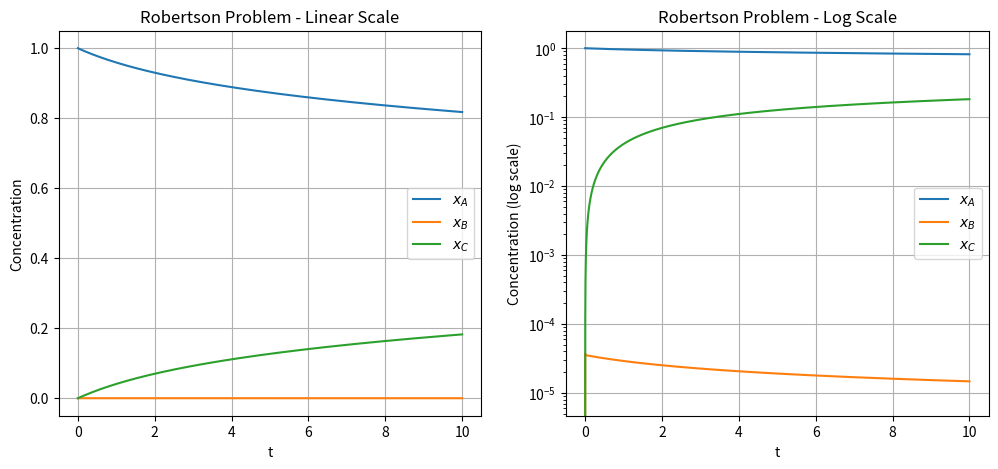

The script that saved this image:
# -----------------------------------------------------------------------------
# SF2527 Numerical Methods for Differential Equations I
# Computer Exercise 1, Part 2-a
#
# Author: Alessio / Tim
# Date: 26 August 2025
# -----------------------------------------------------------------------------

import numpy as np
import matplotlib.pyplot as plt
from mpl_toolkits.mplot3d import Axes3D

# Rate constants
r1 = 5.0e-2
r2 = 1.2e4
r3 = 4.0e7

# Define the ODE system for Robertson's problem
def robertson_rhs(t,u):
    xA, xB, xC = u
    dxA_dt = -r1 * xA + r2 * xB * xC
    dxB_dt = r1 * xA - r2 * xB * xC - r3 * xB ** 2
    dxC_dt = r3 * xB ** 2
    return np.array([dxA_dt, dxB_dt, dxC_dt])

# Jacobian matrix for Robertson's problem
def robertson_jacobian(t, u):
    xA, xB, xC = u
    J = np.array([
        [-r1, r2 * xC, r2 * xB],
        [r1, -r2 * xC - 2 * r3 * xB, -r2 * xB],
        [0, 2 * r3 * xB, 0]
    ])
    return J

# Runge-Kutta method from Part 1
def RK_step(f, u, t, h):
    k1 = f(t, u)
    k2 = f(t + h, u + h * k1)
    k3 = f(t + h/2, u + h/4 * (k1 + k2))
    return u + (h / 6) * (k1 + k2 + 4 * k3)

def integrate(f, u0, t_span, h):
    t0, tf = t_span
    n_steps = int((tf - t0) / h)
    t = np.linspace(t0, tf, n_steps + 1)
    u = np.zeros((len(u0), n_steps + 1))
    u[:, 0] = u0
    
    for i in range(n_steps):
        u[:, i+1] = RK_step(f, u[:, i], t[i], h)
    
    return t, u

# Initial conditions
u0 = np.array([1.0, 0.0, 0.0])
t_span = (0, 10)

# Find stable step size empirically
h_values = [1e-5, 5e-5, 1e-4, 5e-4, 1e-3]
stable_h = None

# for h in h_values:
#     try:
#         t, u = integrate(robertson_rhs, u0, t_span, h)
#         # Check if solution is stable (no NaN or extreme values)
#         if not np.any(np.isnan(u)) and np.all(np.abs(u) < 1e10): 
#             stable_h = h
#             print(f"Stable solution found with h = {h}")
#             break
#     except:
#         continue

# if stable_h is None:
#     print("No stable solution found with tested step sizes")
#     stable_h = 1e-5  # Use smallest tested value
stable_h = 7.5e-4

# Solve with stable step size
t, u = integrate(robertson_rhs, u0, t_span, stable_h)
xA, xB, xC = u

# Plot solutions
plt.figure(figsize=(12, 5))

plt.subplot(1, 2, 1)
plt.plot(t, xA, label='$x_A$')
plt.plot(t, xB, label='$x_B$')
plt.plot(t, xC, label='$x_C$')
plt.xlabel('t')
plt.ylabel('Concentration')
plt.title('Robertson Problem - Linear Scale')
plt.legend()
plt.grid()

plt.subplot(1, 2, 2)
plt.semilogy(t, xA, label='$x_A$')
plt.semilogy(t, xB, label='$x_B$')
plt.semilogy(t, xC, label='$x_C$')
plt.xlabel('t')
plt.ylabel('Concentration (log scale)')
plt.title('Robertson Problem - Log Scale')
plt.legend()
plt.grid()

plt.show()

print(f"Empirically found stable step size: h = {stable_h}")